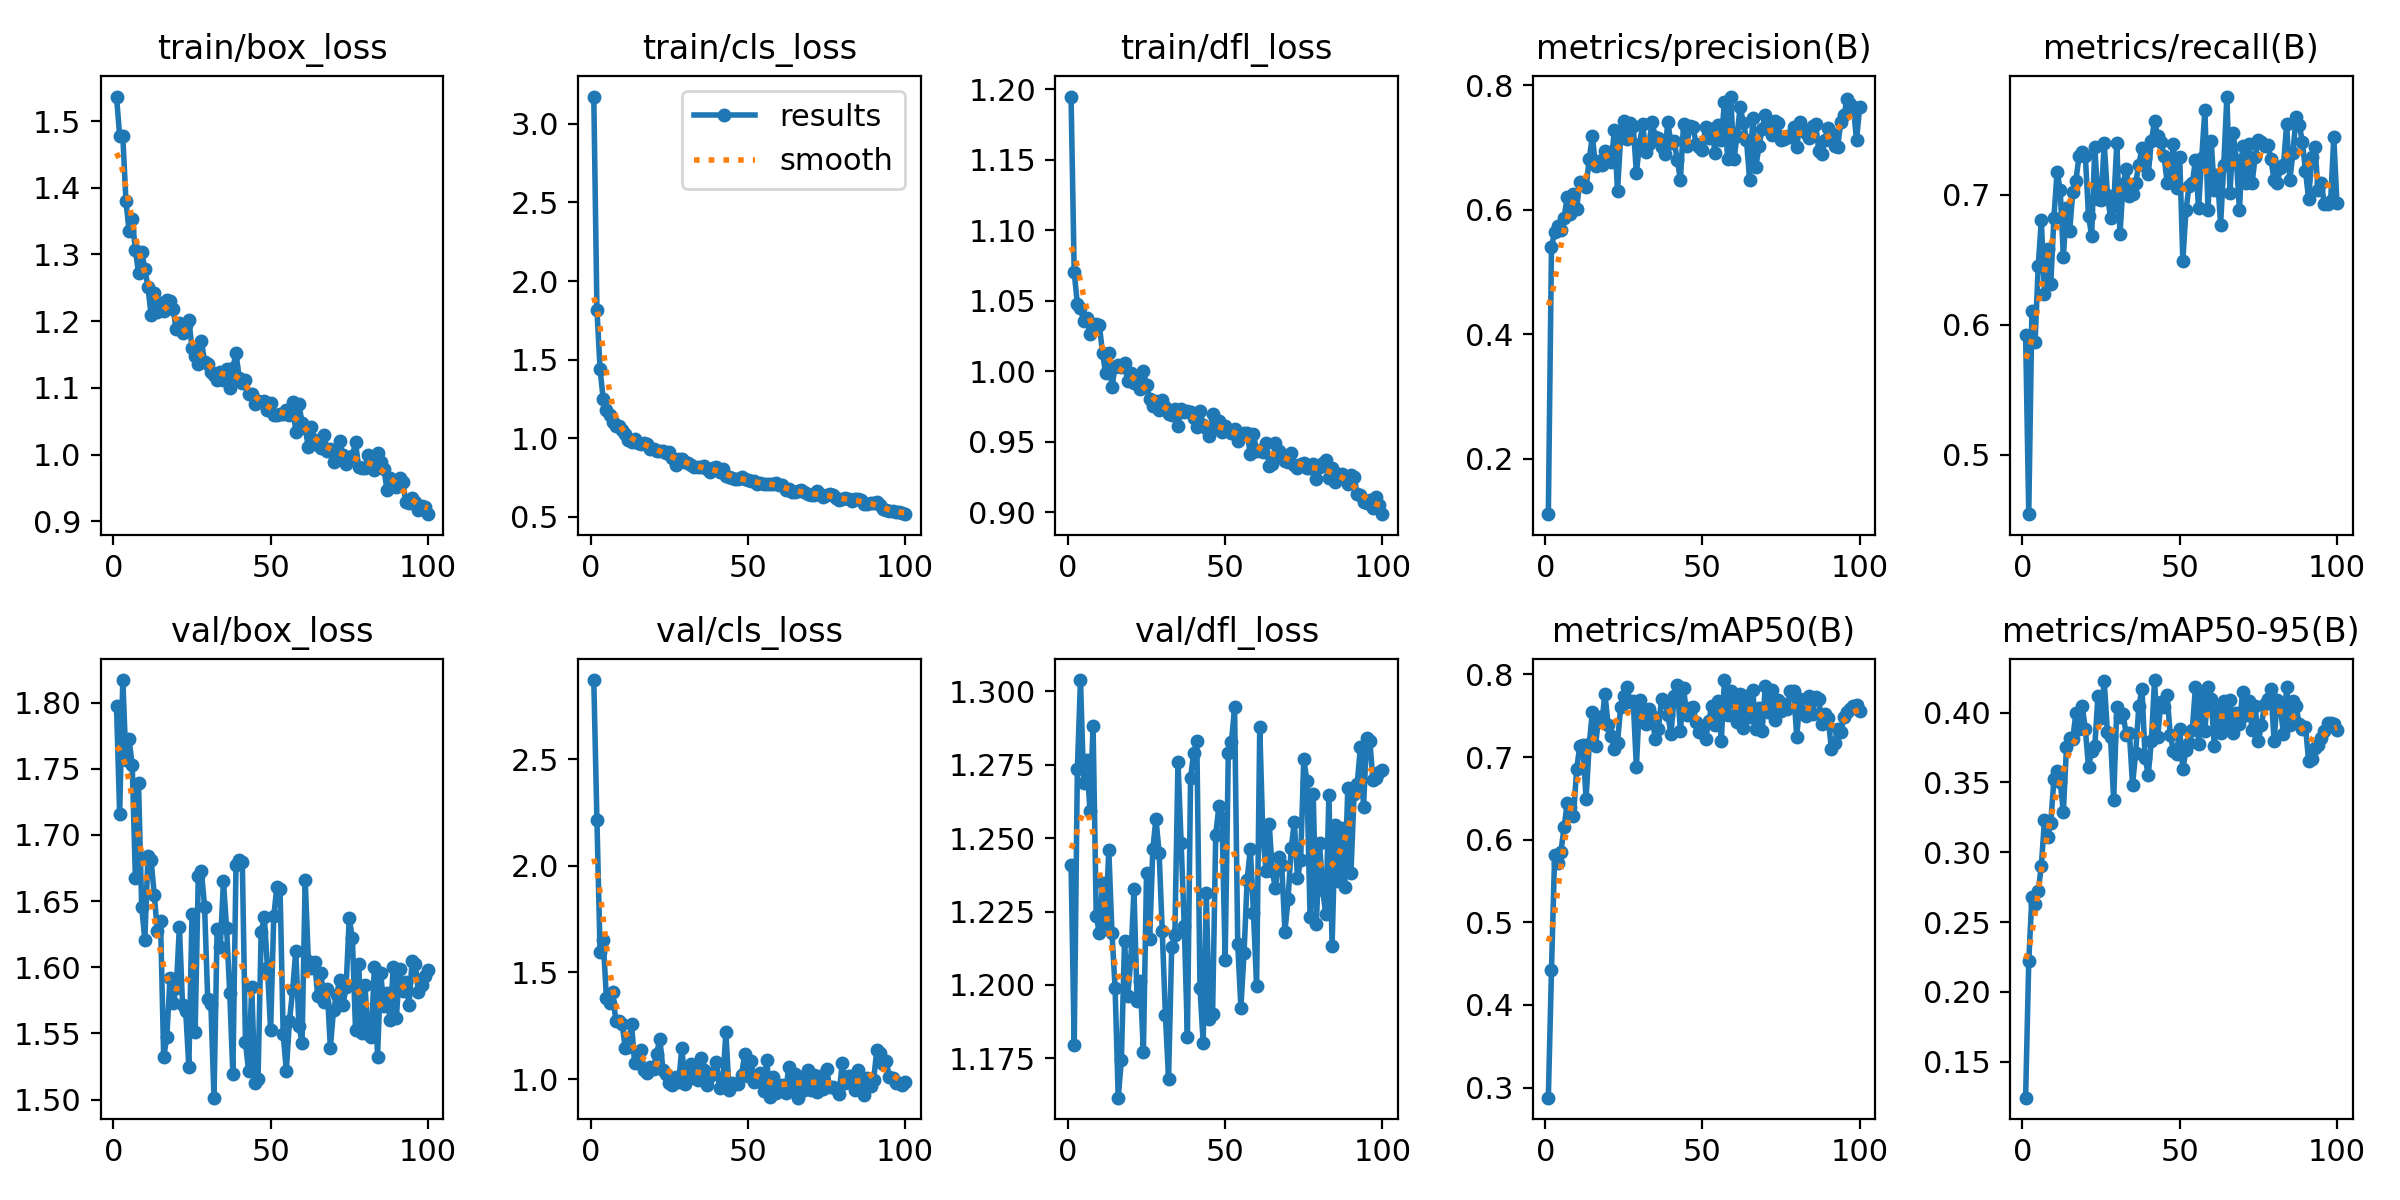

Values plotted in this chart, from the file beside it:
epoch, time, train/box_loss, train/cls_loss, train/dfl_loss, metrics/precision(B), metrics/recall(B), metrics/mAP50(B), metrics/mAP50-95(B), val/box_loss, val/cls_loss, val/dfl_loss, lr/pg0, lr/pg1, lr/pg2
1, 27.34, 1.537, 3.174, 1.195, 0.1111, 0.5923, 0.2878, 0.1243, 1.797, 2.871, 1.241, 0.0003334, 0.0003334, 0.0003334
2, 53.13, 1.478, 1.817, 1.07, 0.5409, 0.4541, 0.4422, 0.2222, 1.716, 2.212, 1.18, 0.0006767, 0.0006767, 0.0006767
3, 79.06, 1.477, 1.44, 1.048, 0.5636, 0.6103, 0.5809, 0.2681, 1.817, 1.595, 1.273, 0.001013, 0.001013, 0.001013
4, 104.9, 1.38, 1.249, 1.045, 0.5737, 0.5865, 0.5715, 0.2632, 1.756, 1.653, 1.304, 0.001343, 0.001343, 0.001343
5, 130.5, 1.335, 1.179, 1.036, 0.5675, 0.645, 0.5855, 0.2722, 1.772, 1.382, 1.269, 0.001601, 0.001601, 0.001601
6, 156.4, 1.353, 1.15, 1.038, 0.5871, 0.6805, 0.6148, 0.2902, 1.753, 1.357, 1.277, 0.001584, 0.001584, 0.001584
7, 182.7, 1.307, 1.104, 1.027, 0.6202, 0.6239, 0.6444, 0.3231, 1.668, 1.409, 1.259, 0.001568, 0.001568, 0.001568
8, 208.5, 1.272, 1.079, 1.031, 0.5939, 0.6586, 0.6401, 0.3111, 1.739, 1.271, 1.288, 0.001551, 0.001551, 0.001551
9, 234.3, 1.304, 1.079, 1.034, 0.6245, 0.6316, 0.6284, 0.3212, 1.646, 1.274, 1.224, 0.001535, 0.001535, 0.001535
10, 260.2, 1.279, 1.051, 1.033, 0.6019, 0.6823, 0.6855, 0.3522, 1.621, 1.259, 1.218, 0.001518, 0.001518, 0.001518
11, 286.1, 1.251, 1.028, 1.013, 0.6451, 0.7177, 0.7131, 0.3584, 1.684, 1.145, 1.235, 0.001502, 0.001502, 0.001502
12, 311.9, 1.209, 0.9882, 0.9984, 0.6411, 0.7042, 0.7149, 0.3503, 1.681, 1.153, 1.221, 0.001485, 0.001485, 0.001485
13, 337.6, 1.242, 0.9744, 1.013, 0.6364, 0.6524, 0.6491, 0.3288, 1.655, 1.259, 1.246, 0.001469, 0.001469, 0.001469
14, 364, 1.213, 0.9937, 0.9888, 0.681, 0.6903, 0.7153, 0.3755, 1.627, 1.077, 1.218, 0.001452, 0.001452, 0.001452
15, 389.8, 1.227, 0.9728, 1.003, 0.7183, 0.672, 0.7546, 0.382, 1.635, 1.111, 1.199, 0.001436, 0.001436, 0.001436
16, 415.8, 1.216, 0.9663, 1.005, 0.6709, 0.7022, 0.7136, 0.3811, 1.532, 1.138, 1.162, 0.001419, 0.001419, 0.001419
17, 441.7, 1.231, 0.9696, 1.003, 0.6781, 0.7111, 0.7487, 0.3999, 1.547, 1.043, 1.174, 0.001403, 0.001403, 0.001403
18, 467.6, 1.23, 0.9607, 1.006, 0.6722, 0.7302, 0.7421, 0.3883, 1.592, 1.029, 1.215, 0.001386, 0.001386, 0.001386
19, 493.4, 1.219, 0.9341, 0.9929, 0.6948, 0.7331, 0.7764, 0.4045, 1.573, 1.055, 1.196, 0.00137, 0.00137, 0.00137
20, 519.1, 1.188, 0.9327, 0.9984, 0.6858, 0.7298, 0.739, 0.3881, 1.584, 1.049, 1.209, 0.001353, 0.001353, 0.001353
21, 545.5, 1.198, 0.9188, 0.9916, 0.6764, 0.6836, 0.7256, 0.3611, 1.631, 1.12, 1.233, 0.001337, 0.001337, 0.001337
22, 571.3, 1.182, 0.9178, 0.9948, 0.7276, 0.6688, 0.7102, 0.3724, 1.571, 1.189, 1.195, 0.00132, 0.00132, 0.00132
23, 597.2, 1.195, 0.9183, 0.9876, 0.6295, 0.7367, 0.7174, 0.3758, 1.567, 1.043, 1.201, 0.001304, 0.001304, 0.001304
24, 623, 1.202, 0.909, 1, 0.7177, 0.6973, 0.7605, 0.4121, 1.525, 1.024, 1.177, 0.001287, 0.001287, 0.001287
25, 648.8, 1.16, 0.9133, 0.9899, 0.7432, 0.696, 0.7743, 0.3959, 1.64, 0.9835, 1.238, 0.001271, 0.001271, 0.001271
26, 674.6, 1.148, 0.8715, 0.9803, 0.7129, 0.74, 0.7846, 0.4227, 1.551, 0.9734, 1.216, 0.001254, 0.001254, 0.001254
27, 700.5, 1.136, 0.8327, 0.9755, 0.74, 0.7003, 0.7667, 0.3861, 1.669, 1.01, 1.246, 0.001238, 0.001238, 0.001238
28, 726.9, 1.171, 0.8665, 0.9787, 0.7337, 0.6826, 0.7679, 0.3822, 1.672, 0.9874, 1.257, 0.001221, 0.001221, 0.001221
29, 752.8, 1.139, 0.8662, 0.9728, 0.6592, 0.6913, 0.6874, 0.3374, 1.646, 1.145, 1.245, 0.001205, 0.001205, 0.001205
30, 778.6, 1.136, 0.8506, 0.9799, 0.7053, 0.7403, 0.7692, 0.4038, 1.576, 0.9762, 1.218, 0.001188, 0.001188, 0.001188
31, 804.5, 1.124, 0.8442, 0.9749, 0.7371, 0.6697, 0.7568, 0.3971, 1.573, 1.037, 1.19, 0.001172, 0.001172, 0.001172
32, 830.4, 1.119, 0.8301, 0.9698, 0.6922, 0.7082, 0.7396, 0.3991, 1.501, 1.072, 1.168, 0.001155, 0.001155, 0.001155
33, 856.4, 1.112, 0.8154, 0.9689, 0.7049, 0.7198, 0.7577, 0.3838, 1.629, 1.004, 1.213, 0.001139, 0.001139, 0.001139
34, 882.2, 1.123, 0.8157, 0.9731, 0.7415, 0.6995, 0.7492, 0.3854, 1.615, 0.9975, 1.217, 0.001122, 0.001122, 0.001122
35, 908.6, 1.112, 0.8146, 0.9613, 0.7162, 0.7004, 0.7221, 0.3484, 1.665, 1.099, 1.276, 0.001106, 0.001106, 0.001106
36, 934.5, 1.128, 0.8258, 0.9731, 0.7152, 0.7095, 0.7345, 0.3713, 1.63, 1.043, 1.248, 0.001089, 0.001089, 0.001089
37, 960.6, 1.1, 0.8026, 0.971, 0.7014, 0.7234, 0.7697, 0.4044, 1.581, 0.9704, 1.22, 0.001073, 0.001073, 0.001073
38, 986.3, 1.13, 0.7828, 0.9718, 0.6895, 0.7359, 0.7664, 0.4168, 1.519, 1.012, 1.182, 0.001056, 0.001056, 0.001056
39, 1012, 1.152, 0.8122, 0.9709, 0.7402, 0.7285, 0.7508, 0.3676, 1.677, 1.027, 1.271, 0.00104, 0.00104, 0.00104
40, 1041, 1.115, 0.8148, 0.9669, 0.7067, 0.7161, 0.7275, 0.3553, 1.681, 1.082, 1.279, 0.001023, 0.001023, 0.001023
41, 1081, 1.107, 0.7862, 0.9602, 0.7102, 0.7419, 0.7734, 0.3799, 1.68, 0.9598, 1.283, 0.001007, 0.001007, 0.001007
42, 1110, 1.112, 0.804, 0.972, 0.6797, 0.7571, 0.7868, 0.4233, 1.544, 0.9767, 1.199, 0.0009904, 0.0009904, 0.0009904
43, 1137, 1.091, 0.7592, 0.9618, 0.6483, 0.7455, 0.7311, 0.3827, 1.522, 1.221, 1.18, 0.0009739, 0.0009739, 0.0009739
44, 1165, 1.091, 0.7563, 0.9596, 0.7381, 0.7411, 0.7831, 0.4073, 1.585, 0.9488, 1.231, 0.0009574, 0.0009574, 0.0009574
45, 1193, 1.076, 0.7473, 0.9543, 0.7028, 0.7304, 0.7512, 0.404, 1.513, 0.9835, 1.188, 0.0009409, 0.0009409, 0.0009409
46, 1219, 1.08, 0.743, 0.9694, 0.7338, 0.7095, 0.759, 0.4125, 1.515, 0.9763, 1.19, 0.0009244, 0.0009244, 0.0009244
47, 1246, 1.079, 0.7385, 0.9594, 0.7332, 0.7116, 0.7604, 0.3839, 1.627, 0.9787, 1.251, 0.0009078, 0.0009078, 0.0009078
48, 1275, 1.081, 0.7518, 0.9645, 0.7052, 0.7393, 0.7422, 0.3726, 1.638, 1.02, 1.261, 0.0008913, 0.0008913, 0.0008913
49, 1302, 1.066, 0.7441, 0.9572, 0.7009, 0.705, 0.73, 0.3706, 1.6, 1.117, 1.257, 0.0008748, 0.0008748, 0.0008748
50, 1330, 1.078, 0.7321, 0.9615, 0.6952, 0.729, 0.7368, 0.3883, 1.552, 1.017, 1.209, 0.0008583, 0.0008583, 0.0008583
51, 1357, 1.06, 0.7254, 0.9581, 0.7336, 0.6494, 0.7216, 0.3595, 1.638, 1.086, 1.279, 0.0008418, 0.0008418, 0.0008418
52, 1384, 1.059, 0.7279, 0.956, 0.7159, 0.6887, 0.7437, 0.3735, 1.661, 0.9879, 1.283, 0.0008253, 0.0008253, 0.0008253
53, 1411, 1.061, 0.7067, 0.9593, 0.7297, 0.7071, 0.7621, 0.378, 1.659, 0.9902, 1.295, 0.0008088, 0.0008088, 0.0008088
54, 1441, 1.06, 0.7132, 0.9507, 0.6912, 0.709, 0.7385, 0.3875, 1.549, 1.027, 1.214, 0.0007923, 0.0007923, 0.0007923
55, 1466, 1.067, 0.7124, 0.9557, 0.7368, 0.7266, 0.7677, 0.4181, 1.522, 0.9433, 1.192, 0.0007758, 0.0007758, 0.0007758
56, 1492, 1.06, 0.71, 0.9562, 0.7116, 0.69, 0.7198, 0.3778, 1.56, 1.092, 1.211, 0.0007593, 0.0007593, 0.0007593
57, 1517, 1.078, 0.7093, 0.9564, 0.7725, 0.7287, 0.7931, 0.4134, 1.583, 0.9171, 1.236, 0.0007428, 0.0007428, 0.0007428
58, 1542, 1.034, 0.7122, 0.9409, 0.6815, 0.7653, 0.7511, 0.3866, 1.612, 1.008, 1.246, 0.0007263, 0.0007263, 0.0007263
59, 1568, 1.075, 0.7135, 0.9557, 0.7818, 0.6885, 0.7795, 0.4182, 1.556, 0.9338, 1.225, 0.0007098, 0.0007098, 0.0007098
60, 1593, 1.048, 0.7001, 0.9432, 0.6808, 0.7419, 0.766, 0.41, 1.543, 0.9513, 1.2, 0.0006933, 0.0006933, 0.0006933
... 40 more rows
